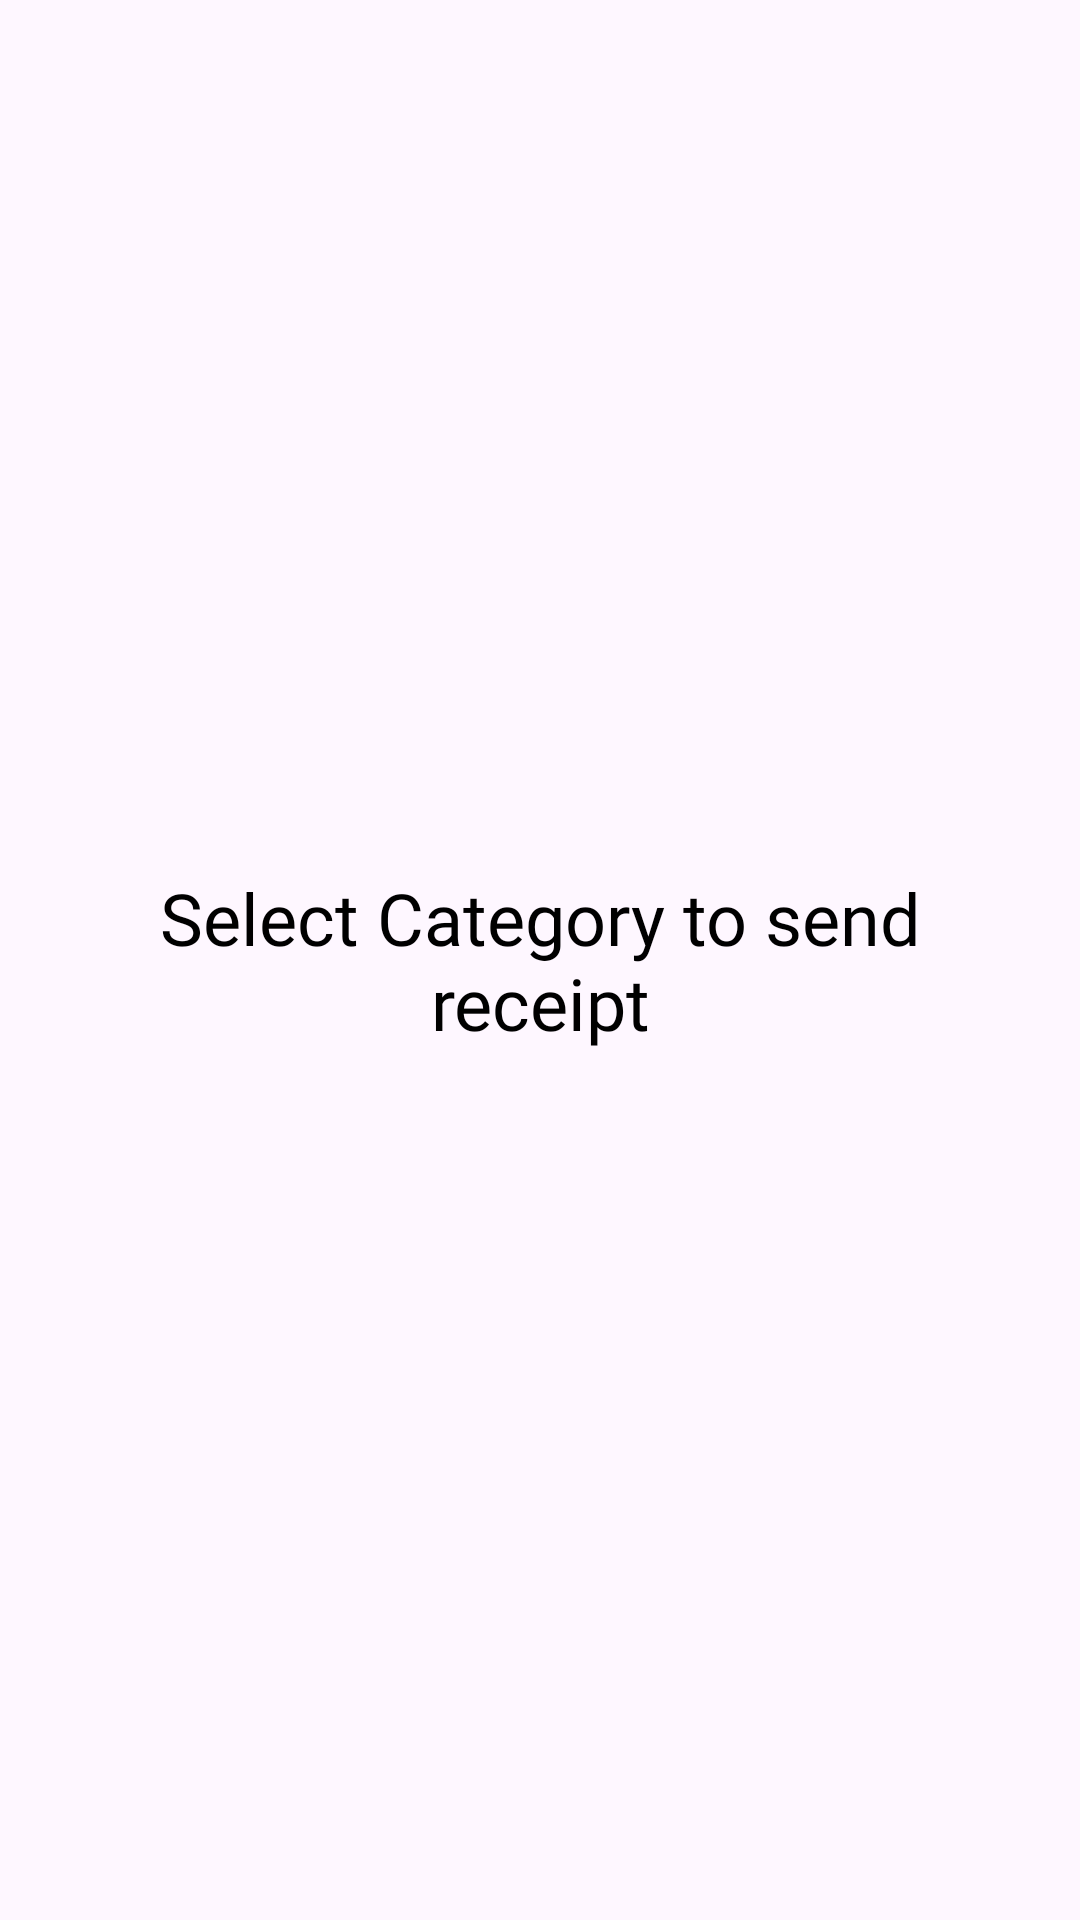

This screen was rendered from an Android layout file. Write that file and the resources it references.
<!-- AndroidManifest.xml: application theme Theme.LoginApp -->
<!-- res/layout/dialog_category_selection.xml -->
<LinearLayout xmlns:android="http://schemas.android.com/apk/res/android"
    android:layout_width="match_parent"
    android:layout_height="wrap_content"
    android:orientation="vertical"
    android:padding="16dp">

    <TextView
        android:layout_width="match_parent"
        android:layout_height="match_parent"
        android:fontFamily="@font/roboto_bold"
        android:textColor="@color/secondaryColor"
        android:text="Select Category to send receipt"
        android:textSize="24sp"
        android:gravity="center" />

    <Spinner
        android:id="@+id/categorySpinner"
        android:layout_width="match_parent"
        android:layout_marginTop="10dp"
        android:layout_height="wrap_content" />

    <Button
        android:id="@+id/btnSelect"
        android:layout_marginTop="10dp"
        android:layout_width="match_parent"
        android:layout_height="wrap_content"
        android:text="Select" />
</LinearLayout>
<!-- resources referenced by this layout -->
<resources>
  <color name="secondaryColor">#000000</color>
  <style name="Theme.LoginApp" parent="Theme.Material3.DayNight.NoActionBar">
          <item name="colorPrimary">@color/primaryColor</item>
          <item name="colorPrimaryDark">@color/primaryColor</item>
          <item name="colorAccent">@color/primaryColor</item>
      </style>
  <color name="primaryColor">#5E4BD4</color>
</resources>
